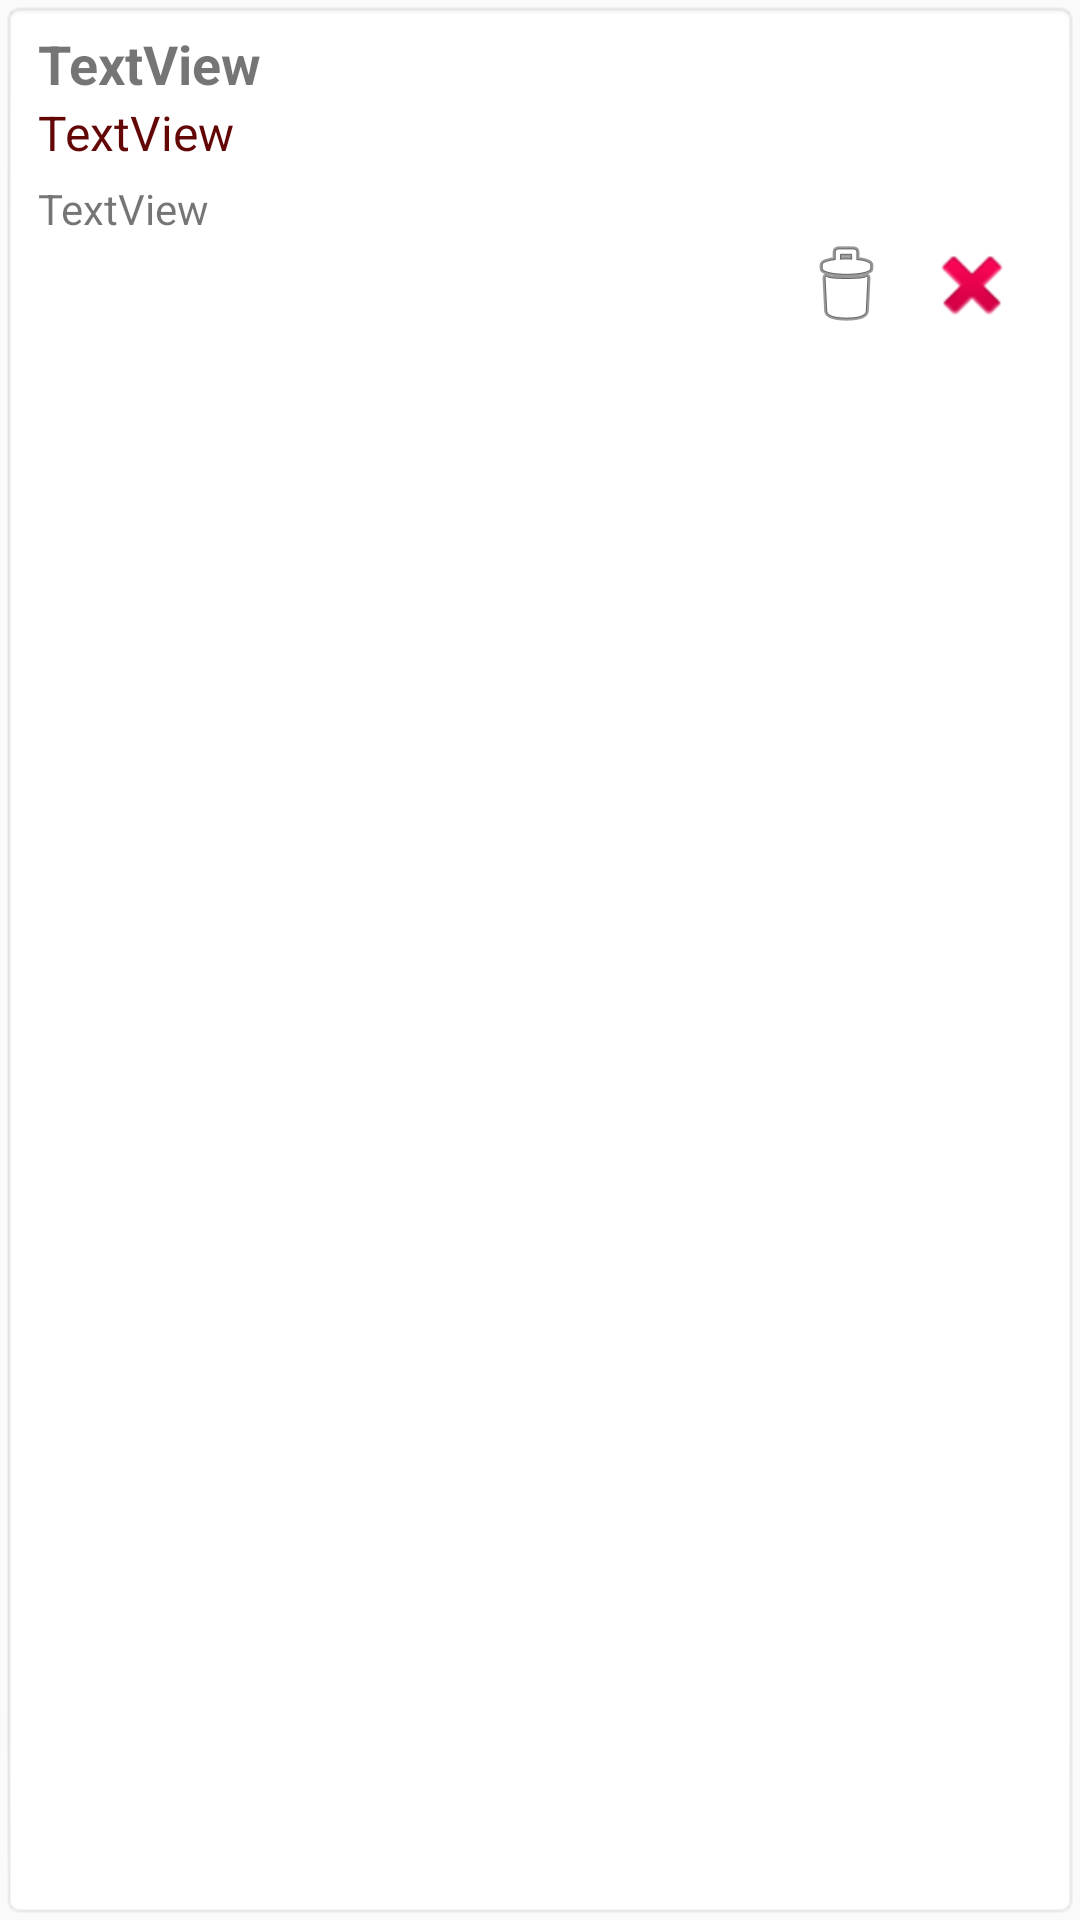

Reconstruct the res/layout file that produces this screen, plus the resources it refers to.
<!-- AndroidManifest.xml: application theme AppTheme -->
<!-- res/layout/information_popup.xml -->
<RelativeLayout xmlns:android="http://schemas.android.com/apk/res/android"
    xmlns:tools="http://schemas.android.com/tools"
    android:layout_width="wrap_content"
    android:layout_height="wrap_content"
    android:background="@android:drawable/editbox_background">

    <TextView
        android:id="@+id/headerTV"
        android:layout_width="wrap_content"
        android:layout_height="wrap_content"
        android:layout_alignParentLeft="true"
        android:layout_alignParentTop="true"
        android:layout_marginLeft="3dp"
        android:layout_marginTop="3dp"
        android:text="TextView"
        android:textSize="18sp"
        android:textStyle="bold" />

    <TextView
        android:id="@+id/categoryTV"
        android:layout_width="wrap_content"
        android:layout_height="wrap_content"
        android:layout_below="@+id/headerTV"
        android:layout_alignLeft="@+id/headerTV"
        android:text="TextView"
        android:textColor="#630606"
        android:textSize="16dp" />

    <TextView
        android:id="@+id/bodyTV"
        android:layout_width="wrap_content"
        android:layout_height="wrap_content"
        android:layout_below="@+id/categoryTV"
        android:layout_alignLeft="@+id/categoryTV"
        android:layout_marginTop="5dp"
        android:text="TextView"
        android:textSize="14dp" />

    <ImageView
        android:id="@+id/closeBtn"
        android:layout_width="wrap_content"
        android:layout_height="wrap_content"
        android:layout_below="@id/bodyTV"
        android:layout_alignParentRight="true"
        android:layout_marginRight="10dp"
        android:background="#00FFFFFF"
        android:src="@android:drawable/ic_delete" />

    <ImageView
        android:id="@+id/deleteBtn"
        android:layout_width="wrap_content"
        android:layout_height="wrap_content"
        android:layout_alignBottom="@id/closeBtn"
        android:layout_marginRight="10dp"
        android:layout_toLeftOf="@id/closeBtn"
        android:background="#00FFFFFF"
        android:src="@android:drawable/ic_menu_delete" />
</RelativeLayout>
<!-- resources referenced by this layout -->
<resources>
  <style name="AppTheme" parent="Theme.AppCompat.Light.DarkActionBar">
          
          <item name="colorPrimary">@color/primaryColor</item>
          <item name="colorPrimaryDark">@color/primaryDarkColor</item>
          <item name="colorAccent">@color/primaryLightColor</item>
          <item name="windowActionBar">false</item>
          <item name="windowNoTitle">true</item>
      </style>
  <color name="primaryColor">#212121</color>
  <color name="primaryDarkColor">#000000</color>
  <color name="primaryLightColor">#484848</color>
</resources>
